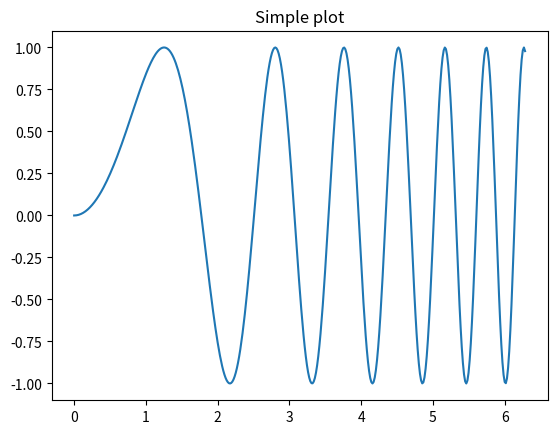
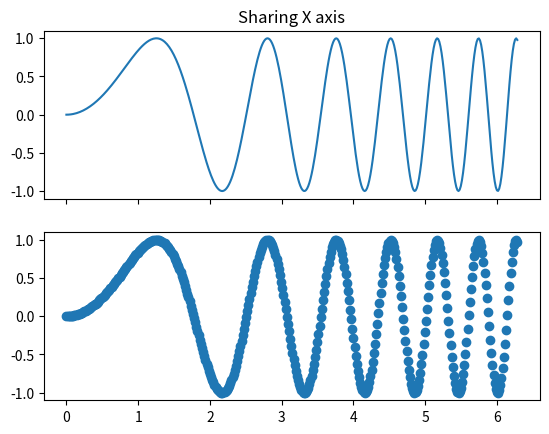
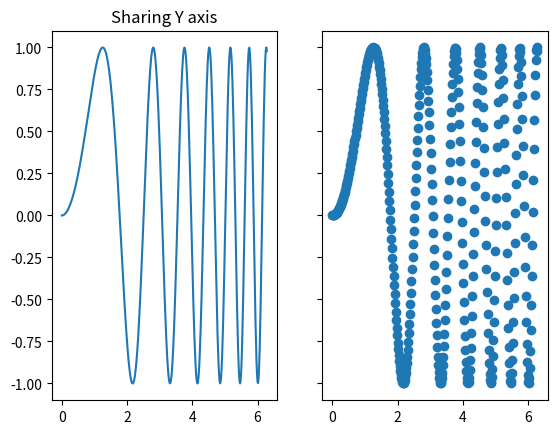
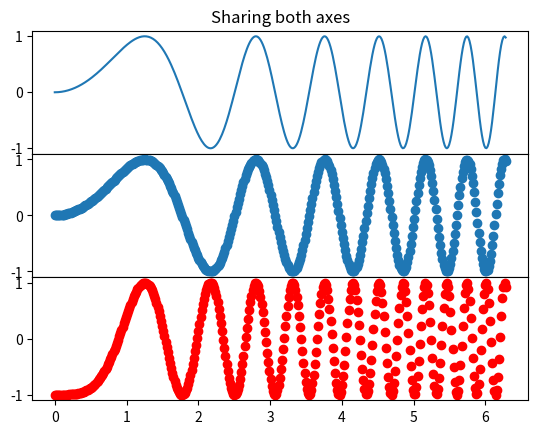
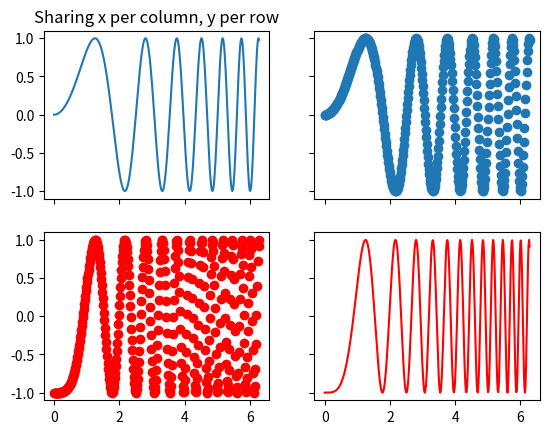
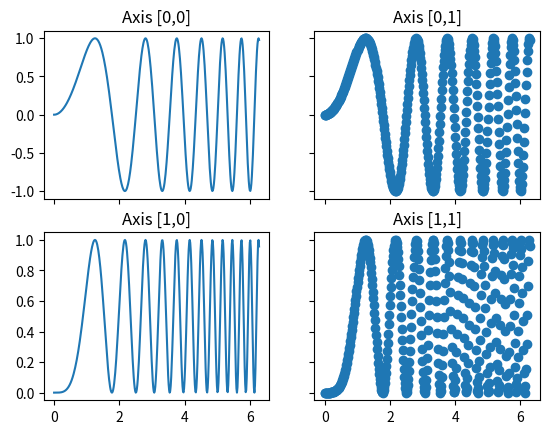
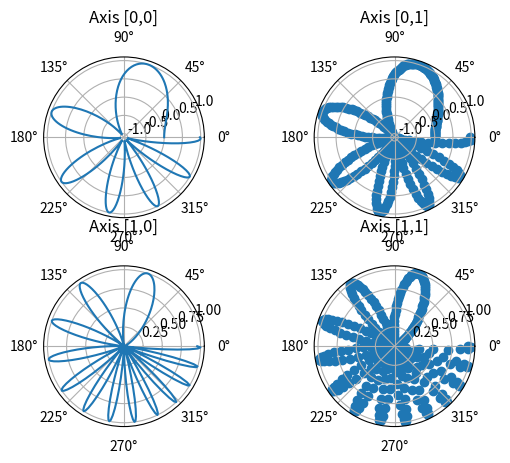

The matplotlib source for these figures, in order:
"""Examples illustrating the use of plt.subplots().

This function creates a figure and a grid of subplots with a single call, while
providing reasonable control over how the individual plots are created.  For
very refined tuning of subplot creation, you can still use add_subplot()
directly on a new figure.
"""

import matplotlib.pyplot as plt
import numpy as np

# Simple data to display in various forms
x = np.linspace(0, 2 * np.pi, 400)
y = np.sin(x ** 2)

plt.close('all')

# Just a figure and one subplot
f, ax = plt.subplots()
ax.plot(x, y)
ax.set_title('Simple plot')

# Two subplots, the axes array is 1-d
f, axarr = plt.subplots(2, sharex=True)
axarr[0].plot(x, y)
axarr[0].set_title('Sharing X axis')
axarr[1].scatter(x, y)

# Two subplots, unpack the axes array immediately
f, (ax1, ax2) = plt.subplots(1, 2, sharey=True)
ax1.plot(x, y)
ax1.set_title('Sharing Y axis')
ax2.scatter(x, y)

# Three subplots sharing both x/y axes
f, (ax1, ax2, ax3) = plt.subplots(3, sharex=True, sharey=True)
ax1.plot(x, y)
ax1.set_title('Sharing both axes')
ax2.scatter(x, y)
ax3.scatter(x, 2 * y ** 2 - 1, color='r')
# Fine-tune figure; make subplots close to each other and hide x ticks for
# all but bottom plot.
'''
subplots_adjust(self, left=None, bottom=None, right=None, top=None,
                    wspace=None, hspace=None)
'''
f.subplots_adjust(hspace=0)
plt.setp([a.get_xticklabels() for a in f.axes[:-1]], visible=False) #?????

# row and column sharing
f, ((ax1, ax2), (ax3, ax4)) = plt.subplots(2, 2, sharex='col', sharey='row')
ax1.plot(x, y)
ax1.set_title('Sharing x per column, y per row')
ax2.scatter(x, y)
ax3.scatter(x, 2 * y ** 2 - 1, color='r')
ax4.plot(x, 2 * y ** 2 - 1, color='r')

# Four axes, returned as a 2-d array
f, axarr = plt.subplots(2, 2)
axarr[0, 0].plot(x, y)
axarr[0, 0].set_title('Axis [0,0]')
axarr[0, 1].scatter(x, y)
axarr[0, 1].set_title('Axis [0,1]')
axarr[1, 0].plot(x, y ** 2)
axarr[1, 0].set_title('Axis [1,0]')
axarr[1, 1].scatter(x, y ** 2)
axarr[1, 1].set_title('Axis [1,1]')
# Fine-tune figure; hide x ticks for top plots and y ticks for right plots
plt.setp([a.get_xticklabels() for a in axarr[0, :]], visible=False)
plt.setp([a.get_yticklabels() for a in axarr[:, 1]], visible=False)

# Four polar axes
f, axarr = plt.subplots(2, 2, subplot_kw=dict(projection='polar'))
axarr[0, 0].plot(x, y)
axarr[0, 0].set_title('Axis [0,0]')
axarr[0, 1].scatter(x, y)
axarr[0, 1].set_title('Axis [0,1]')
axarr[1, 0].plot(x, y ** 2)
axarr[1, 0].set_title('Axis [1,0]')
axarr[1, 1].scatter(x, y ** 2)
axarr[1, 1].set_title('Axis [1,1]')
# Fine-tune figure; make subplots farther from each other.
f.subplots_adjust(hspace=0.3)

plt.show()